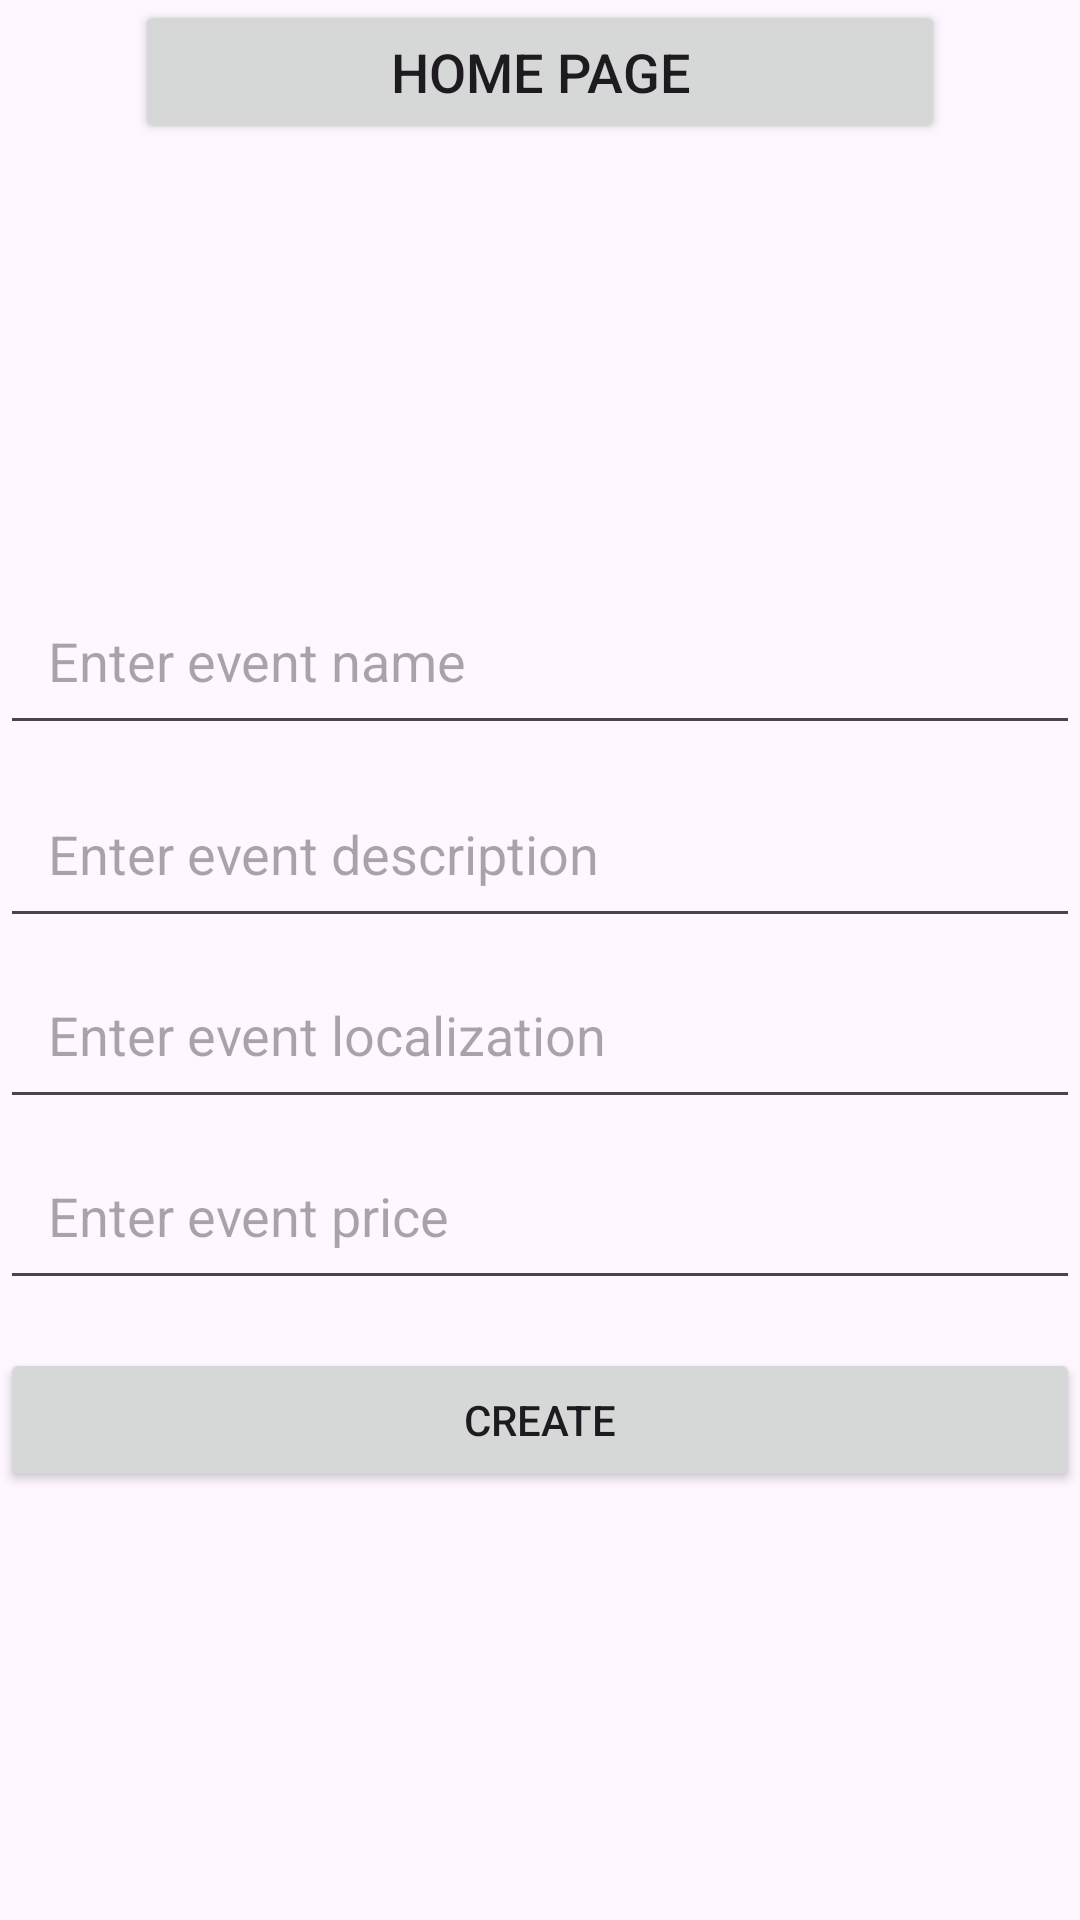

Reconstruct the res/layout file that produces this screen, plus the resources it refers to.
<!-- AndroidManifest.xml: application theme Theme.EventApp773 -->
<!-- res/layout/activity_create_event.xml -->
<?xml version="1.0" encoding="utf-8"?>
<androidx.constraintlayout.widget.ConstraintLayout xmlns:android="http://schemas.android.com/apk/res/android"
    xmlns:app="http://schemas.android.com/apk/res-auto"
    xmlns:tools="http://schemas.android.com/tools"
    android:id="@+id/main"
    android:layout_width="match_parent"
    android:layout_height="match_parent"
    tools:context=".CreateEventActivity">

    <Button
        android:id="@+id/btnHomePage"
        android:layout_width="270dp"
        android:layout_height="wrap_content"
        android:text="HOME PAGE"
        android:textSize="18sp"
        app:layout_constraintEnd_toEndOf="parent"
        app:layout_constraintStart_toStartOf="parent"
        app:layout_constraintTop_toTopOf="parent" />

    <EditText
        android:id="@+id/eventCreateName"
        android:layout_width="match_parent"
        android:layout_height="wrap_content"
        android:layout_marginTop="144dp"
        android:hint="Enter event name"
        android:padding="16dp"
        app:layout_constraintTop_toBottomOf="@+id/btnHomePage"
        tools:layout_editor_absoluteX="-16dp" />

    <EditText
        android:id="@+id/eventCreateDescription"
        android:layout_width="match_parent"
        android:layout_height="wrap_content"
        android:layout_marginTop="8dp"
        android:hint="Enter event description"
        android:padding="16dp"
        app:layout_constraintTop_toBottomOf="@+id/eventCreateName"
        tools:layout_editor_absoluteX="-16dp" />

    <EditText
        android:id="@+id/eventCreateLocalization"
        android:layout_width="match_parent"
        android:layout_height="wrap_content"
        android:layout_marginTop="4dp"
        android:hint="Enter event localization"
        android:padding="16dp"
        app:layout_constraintTop_toBottomOf="@+id/eventCreateDescription"
        tools:layout_editor_absoluteX="-16dp" />

    <EditText
        android:id="@+id/eventCreatePrice"
        android:layout_width="match_parent"
        android:layout_height="wrap_content"
        android:layout_marginTop="4dp"
        android:hint="Enter event price"
        android:padding="16dp"
        app:layout_constraintTop_toBottomOf="@+id/eventCreateLocalization"
        tools:layout_editor_absoluteX="-16dp" />

    <Button
        android:id="@+id/btnCreate"
        android:layout_width="match_parent"
        android:layout_height="wrap_content"
        android:layout_marginTop="16dp"
        android:text="CREATE"
        app:layout_constraintBottom_toBottomOf="parent"
        app:layout_constraintTop_toBottomOf="@+id/eventCreatePrice"
        app:layout_constraintVertical_bias="0.0"
        tools:layout_editor_absoluteX="-16dp" />

</androidx.constraintlayout.widget.ConstraintLayout>
<!-- resources referenced by this layout -->
<resources>
  <style name="Theme.EventApp773" parent="Base.Theme.EventApp773" />
  <style name="Base.Theme.EventApp773" parent="Theme.Material3.DayNight.NoActionBar">
          
          
      </style>
</resources>
